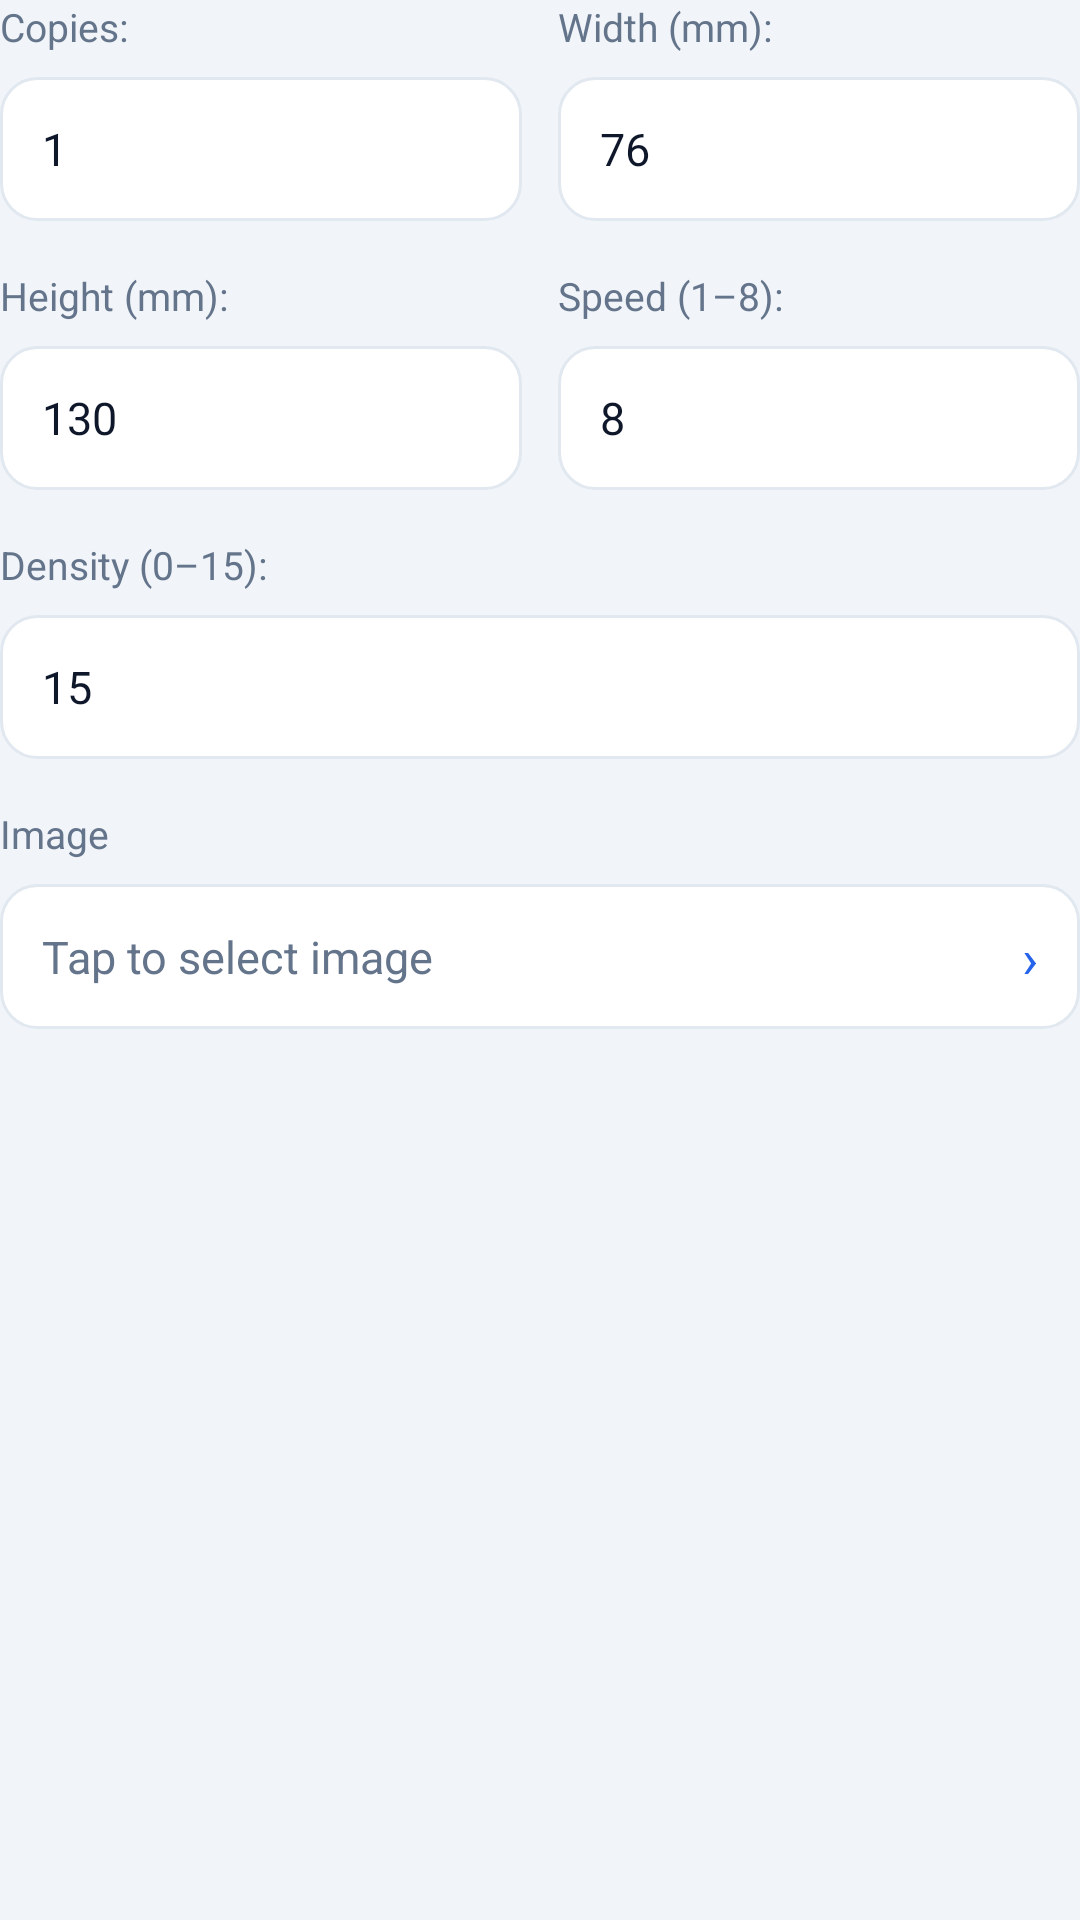

Here is an Android app screen rendered from its layout file. Give the layout XML and the strings, colors and styles it references.
<!-- AndroidManifest.xml: application theme AppTheme -->
<!-- res/layout/layout_print_bitmap_sheet_label.xml -->
<?xml version="1.0" encoding="utf-8"?>
<LinearLayout xmlns:android="http://schemas.android.com/apk/res/android"
    android:layout_width="match_parent"
    android:layout_height="wrap_content"
    android:orientation="vertical">

    <LinearLayout
        android:layout_width="match_parent"
        android:layout_height="wrap_content"
        android:baselineAligned="false"
        android:orientation="horizontal">

        <LinearLayout
            android:layout_width="0dp"
            android:layout_height="wrap_content"
            android:layout_weight="1"
            android:orientation="vertical">

            <TextView
                style="@style/Ai50DialogLabel"
                android:layout_width="wrap_content"
                android:layout_height="wrap_content"
                android:text="@string/demo_print_qty_label" />

            <EditText
                android:id="@+id/et_content"
                style="@style/Ai50DialogInput"
                android:layout_width="match_parent"
                android:layout_height="wrap_content"
                android:layout_marginTop="@dimen/ai50_dialog_field_gap"
                android:hint="@string/demo_print_qty_hint"
                android:inputType="number"
                android:maxLength="2"
                android:text="1" />
        </LinearLayout>

        <View
            android:layout_width="12dp"
            android:layout_height="1dp" />

        <LinearLayout
            android:layout_width="0dp"
            android:layout_height="wrap_content"
            android:layout_weight="1"
            android:orientation="vertical">

            <TextView
                style="@style/Ai50DialogLabel"
                android:layout_width="wrap_content"
                android:layout_height="wrap_content"
                android:text="@string/demo_print_width_mm_label" />

            <EditText
                android:id="@+id/et_width"
                style="@style/Ai50DialogInput"
                android:layout_width="match_parent"
                android:layout_height="wrap_content"
                android:layout_marginTop="@dimen/ai50_dialog_field_gap"
                android:hint="@string/demo_print_width_mm_hint"
                android:inputType="number"
                android:maxLength="3"
                android:text="76" />
        </LinearLayout>
    </LinearLayout>

    <LinearLayout
        android:layout_width="match_parent"
        android:layout_height="wrap_content"
        android:layout_marginTop="@dimen/ai50_dialog_section_gap"
        android:baselineAligned="false"
        android:orientation="horizontal">

        <LinearLayout
            android:layout_width="0dp"
            android:layout_height="wrap_content"
            android:layout_weight="1"
            android:orientation="vertical">

            <TextView
                style="@style/Ai50DialogLabel"
                android:layout_width="wrap_content"
                android:layout_height="wrap_content"
                android:text="@string/demo_print_height_mm_label" />

            <EditText
                android:id="@+id/et_height"
                style="@style/Ai50DialogInput"
                android:layout_width="match_parent"
                android:layout_height="wrap_content"
                android:layout_marginTop="@dimen/ai50_dialog_field_gap"
                android:hint="@string/demo_print_height_mm_hint"
                android:inputType="number"
                android:maxLength="3"
                android:text="130" />
        </LinearLayout>

        <View
            android:layout_width="12dp"
            android:layout_height="1dp" />

        <LinearLayout
            android:layout_width="0dp"
            android:layout_height="wrap_content"
            android:layout_weight="1"
            android:orientation="vertical">

            <TextView
                style="@style/Ai50DialogLabel"
                android:layout_width="wrap_content"
                android:layout_height="wrap_content"
                android:text="@string/demo_print_speed_label" />

            <EditText
                android:id="@+id/et_speed"
                style="@style/Ai50DialogInput"
                android:layout_width="match_parent"
                android:layout_height="wrap_content"
                android:layout_marginTop="@dimen/ai50_dialog_field_gap"
                android:hint="@string/demo_print_speed_hint"
                android:inputType="number"
                android:maxLength="2"
                android:text="8" />
        </LinearLayout>
    </LinearLayout>

    <TextView
        style="@style/Ai50DialogLabel"
        android:layout_width="wrap_content"
        android:layout_height="wrap_content"
        android:layout_marginTop="@dimen/ai50_dialog_section_gap"
        android:text="@string/demo_print_density_label" />

    <EditText
        android:id="@+id/et_density"
        style="@style/Ai50DialogInput"
        android:layout_width="match_parent"
        android:layout_height="wrap_content"
        android:layout_marginTop="@dimen/ai50_dialog_field_gap"
        android:hint="@string/demo_print_density_hint"
        android:inputType="number"
        android:maxLength="2"
        android:text="15" />

    <include layout="@layout/include_ai50_select_photo" />
</LinearLayout>
<!-- res/layout/include_ai50_select_photo.xml (included above) -->
<?xml version="1.0" encoding="utf-8"?>
<merge xmlns:android="http://schemas.android.com/apk/res/android">

    <TextView
        style="@style/Ai50DialogLabel"
        android:layout_width="wrap_content"
        android:layout_height="wrap_content"
        android:layout_marginTop="@dimen/ai50_dialog_section_gap"
        android:text="@string/print_dialog_image_label" />

    <LinearLayout
        android:id="@+id/llayout_select_photo"
        android:layout_width="match_parent"
        android:layout_height="wrap_content"
        android:layout_marginTop="@dimen/ai50_dialog_field_gap"
        android:background="@drawable/bg_ai50_device_item"
        android:clickable="true"
        android:focusable="true"
        android:gravity="center_vertical"
        android:minHeight="48dp"
        android:orientation="horizontal"
        android:paddingStart="14dp"
        android:paddingTop="12dp"
        android:paddingEnd="14dp"
        android:paddingBottom="12dp">

        <TextView
            android:id="@+id/tv_photo_path"
            android:layout_width="0dp"
            android:layout_height="wrap_content"
            android:layout_weight="1"
            android:ellipsize="middle"
            android:hint="@string/print_dialog_select_image_hint"
            android:singleLine="true"
            android:textColor="@color/ai50_text_primary"
            android:textColorHint="@color/ai50_text_secondary"
            android:textSize="15sp" />

        <TextView
            android:layout_width="wrap_content"
            android:layout_height="wrap_content"
            android:layout_marginStart="8dp"
            android:text="@string/print_dialog_select_image_arrow"
            android:textColor="@color/ai50_primary"
            android:textSize="18sp" />
    </LinearLayout>
</merge>
<!-- resources referenced by this layout -->
<resources>
  <color name="ai50_primary">#2563EB</color>
  <color name="ai50_text_primary">#0F172A</color>
  <color name="ai50_text_secondary">#64748B</color>
  <dimen name="ai50_dialog_field_gap">8dp</dimen>
  <dimen name="ai50_dialog_section_gap">16dp</dimen>
  <!-- drawable bg_ai50_device_item (drawable) -->
  <?xml version="1.0" encoding="utf-8"?>
  <shape xmlns:android="http://schemas.android.com/apk/res/android">
      <solid android:color="@color/ai50_surface" />
      <corners android:radius="12dp" />
      <stroke
          android:width="1dp"
          android:color="@color/ai50_divider" />
  </shape>
  <string name="demo_print_density_hint">Enter density (1–15)</string>
  <string name="demo_print_density_label">Density (0–15):</string>
  <string name="demo_print_height_mm_hint">Enter height (mm)</string>
  <string name="demo_print_height_mm_label">Height (mm):</string>
  <string name="demo_print_qty_hint">Copies</string>
  <string name="demo_print_qty_label">Copies:</string>
  <string name="demo_print_speed_hint">Enter speed (1–8)</string>
  <string name="demo_print_speed_label">Speed (1–8):</string>
  <string name="demo_print_width_mm_hint">Enter width (mm)</string>
  <string name="demo_print_width_mm_label">Width (mm):</string>
  <string name="print_dialog_image_label">Image</string>
  <string name="print_dialog_select_image_arrow">›</string>
  <string name="print_dialog_select_image_hint">Tap to select image</string>
  <style name="Ai50DialogInput">
          <item name="android:background">@drawable/bg_ai50_device_item</item>
          <item name="android:paddingStart">14dp</item>
          <item name="android:paddingTop">12dp</item>
          <item name="android:paddingEnd">14dp</item>
          <item name="android:paddingBottom">12dp</item>
          <item name="android:textColor">@color/ai50_text_primary</item>
          <item name="android:textSize">15sp</item>
          <item name="android:minHeight">48dp</item>
      </style>
  <style name="Ai50DialogLabel">
          <item name="android:textColor">@color/ai50_text_secondary</item>
          <item name="android:textSize">13sp</item>
      </style>
  <style name="AppTheme" parent="Theme.AppCompat.DayNight.NoActionBar">
          <item name="colorPrimary">@color/ai50_primary</item>
          <item name="colorPrimaryDark">@color/colorPrimaryDark</item>
          <item name="colorAccent">@color/colorAccent</item>
          <item name="android:windowBackground">@color/ai50_background</item>
      </style>
  <color name="ai50_surface">#FFFFFF</color>
  <color name="ai50_divider">#E2E8F0</color>
  <color name="colorPrimaryDark">#1D4ED8</color>
  <color name="colorAccent">#0EA5E9</color>
  <color name="ai50_background">#F1F5F9</color>
</resources>
